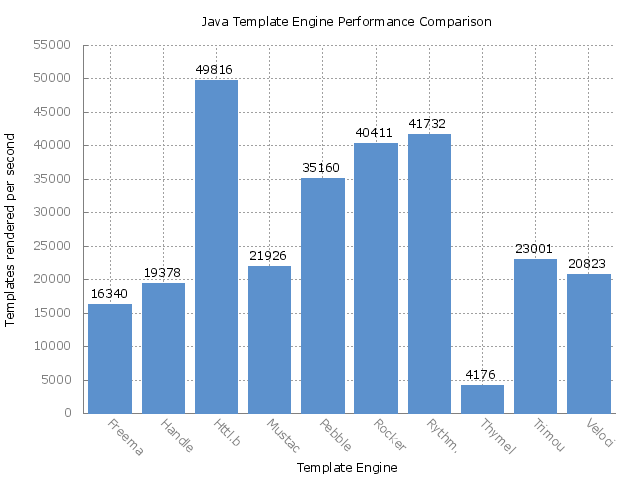

The file beside this chart, header and first rows:
Benchmark, Mode, Threads, Samples, Score, Score Error (99.9%), Unit
com.mitchellbosecke.benchmark.Freemarker…, thrpt, 1, 50, 16341, 117.9, ops/s
com.mitchellbosecke.benchmark.Handlebars…, thrpt, 1, 50, 19379, 141, ops/s
com.mitchellbosecke.benchmark.Httl.bench…, thrpt, 1, 50, 49816, 292, ops/s
com.mitchellbosecke.benchmark.Mustache.b…, thrpt, 1, 50, 21926, 145.4, ops/s
com.mitchellbosecke.benchmark.Pebble.ben…, thrpt, 1, 50, 35160, 289.6, ops/s
com.mitchellbosecke.benchmark.Rocker.ben…, thrpt, 1, 50, 40411, 173.1, ops/s
com.mitchellbosecke.benchmark.Rythm.benc…, thrpt, 1, 50, 41733, 725.8, ops/s
com.mitchellbosecke.benchmark.Thymeleaf.…, thrpt, 1, 50, 4177, 29.59, ops/s
com.mitchellbosecke.benchmark.Trimou.ben…, thrpt, 1, 50, 23002, 185.4, ops/s
com.mitchellbosecke.benchmark.Velocity.b…, thrpt, 1, 50, 20824, 130.6, ops/s
